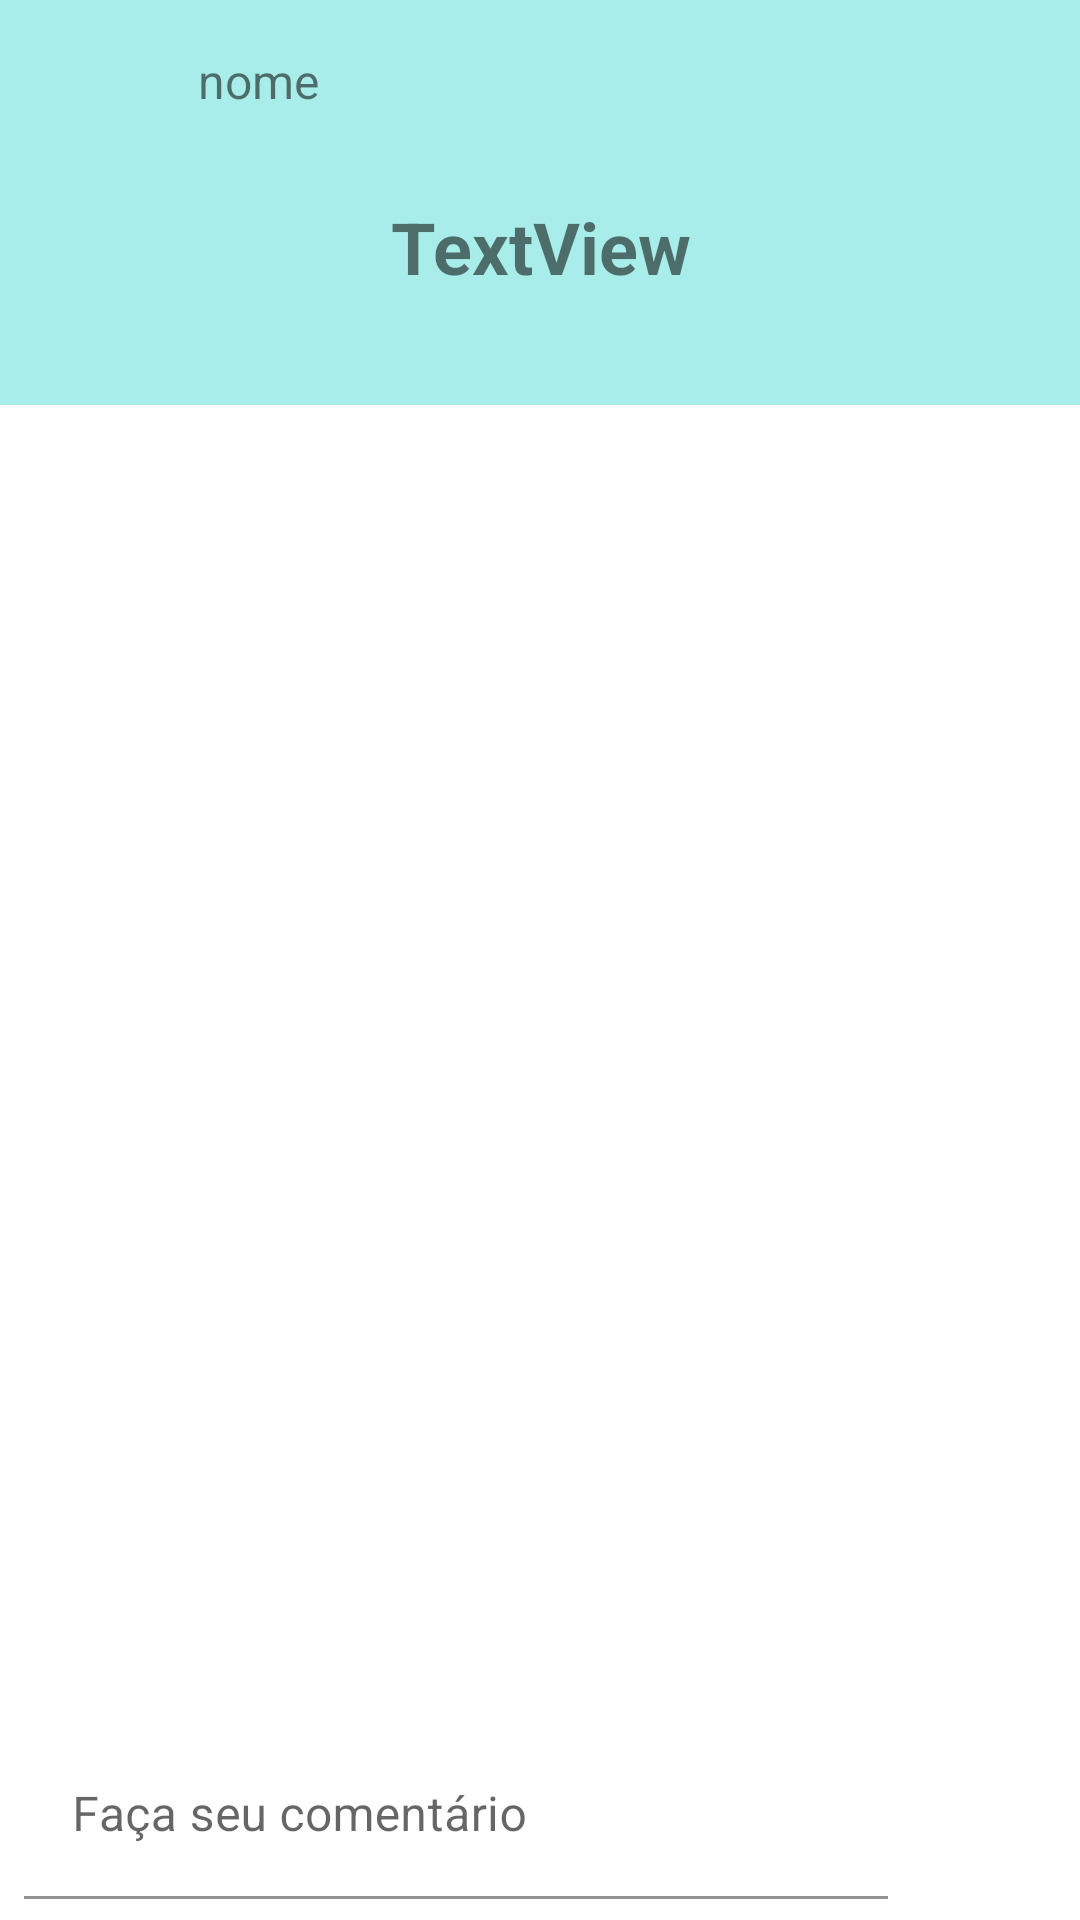

Produce the Android XML layout that renders to this screen, including the resource entries it uses.
<!-- AndroidManifest.xml: application theme Theme.TeacherHelp -->
<!-- res/layout/activity_comentario.xml -->
<?xml version="1.0" encoding="utf-8"?>
<androidx.constraintlayout.widget.ConstraintLayout
    xmlns:android="http://schemas.android.com/apk/res/android"
    xmlns:app="http://schemas.android.com/apk/res-auto"
    xmlns:tools="http://schemas.android.com/tools"
    android:layout_width="match_parent"
    android:layout_height="match_parent"
    tools:context=".activity.ComentarioActivity"
    >



    <androidx.constraintlayout.widget.ConstraintLayout
        android:layout_width="0dp"
        android:layout_height="0dp"
        android:foregroundGravity="center"
        app:layout_constraintBottom_toTopOf="@+id/recyclerComentarios"
        app:layout_constraintEnd_toEndOf="parent"
        app:layout_constraintHorizontal_bias="0.0"
        app:layout_constraintStart_toStartOf="parent"
        app:layout_constraintTop_toTopOf="parent"
        app:layout_constraintVertical_bias="1.0"
        android:background="#a8edea">

        <TextView
            android:id="@+id/tituloComentario"
            android:layout_width="0dp"
            android:layout_height="wrap_content"
            android:layout_marginStart="8dp"
            android:layout_marginLeft="8dp"
            android:layout_marginTop="8dp"
            android:layout_marginEnd="8dp"
            android:layout_marginRight="8dp"
            android:gravity="center"
            android:hapticFeedbackEnabled="false"
            android:text="TextView"
            android:textSize="24sp"
            android:textStyle="bold"
            app:layout_constraintEnd_toEndOf="parent"
            app:layout_constraintStart_toStartOf="parent"
            app:layout_constraintTop_toBottomOf="@+id/imageView4" />

        <ImageView
            android:id="@+id/imageView4"
            android:layout_width="50dp"
            android:layout_height="50dp"
            android:layout_marginStart="8dp"
            android:layout_marginLeft="8dp"
            android:layout_marginTop="8dp"
            app:layout_constraintStart_toStartOf="parent"
            app:layout_constraintTop_toTopOf="parent"
            android:src="@drawable/user" />

        <TextView
            android:id="@+id/textNomeUsuario"
            android:layout_width="wrap_content"
            android:layout_height="wrap_content"
            android:layout_marginStart="8dp"
            android:layout_marginLeft="8dp"
            android:layout_marginTop="16dp"
            android:text="nome"
            android:textSize="16sp"
            app:layout_constraintStart_toEndOf="@+id/imageView4"
            app:layout_constraintTop_toTopOf="parent" />

    </androidx.constraintlayout.widget.ConstraintLayout>

    <androidx.recyclerview.widget.RecyclerView
        android:id="@+id/recyclerComentarios"
        android:layout_width="0dp"
        android:layout_height="0dp"
        android:layout_marginTop="135dp"
        android:layout_marginBottom="62dp"
        app:layout_constraintBottom_toBottomOf="parent"
        app:layout_constraintEnd_toEndOf="parent"
        app:layout_constraintStart_toStartOf="parent"
        app:layout_constraintTop_toTopOf="parent" />

    <com.google.android.material.textfield.TextInputLayout
        android:id="@+id/textComentarioInputTeste"
        android:layout_width="0dp"
        android:layout_height="wrap_content"
        android:layout_marginStart="8dp"
        android:layout_marginLeft="8dp"
        android:layout_marginEnd="64dp"
        android:layout_marginRight="64dp"
        android:layout_marginBottom="8dp"
        app:boxBackgroundColor="#00FFFFFF"
        app:hintTextColor="#FFFFFF"
        app:layout_constraintBottom_toBottomOf="parent"
        app:layout_constraintEnd_toEndOf="parent"
        app:layout_constraintStart_toStartOf="parent"
        app:layout_constraintTop_toBottomOf="@+id/recyclerComentarios">

        <com.google.android.material.textfield.TextInputEditText
            android:id="@+id/textComentarioTeste"
            android:layout_width="match_parent"
            android:layout_height="wrap_content"
            android:hint="Faça seu comentário"
            android:inputType="textCapSentences">

        </com.google.android.material.textfield.TextInputEditText>

    </com.google.android.material.textfield.TextInputLayout>

    <ImageButton
        android:id="@+id/buttonEnvivarTeste"
        android:layout_width="wrap_content"
        android:layout_height="wrap_content"
        android:layout_marginBottom="16dp"
        android:background="@drawable/ic_enviar"
        android:minWidth="36dp"
        android:minHeight="36dp"
        app:layout_constraintBottom_toBottomOf="parent"
        app:layout_constraintEnd_toEndOf="parent"
        app:layout_constraintStart_toEndOf="@+id/textComentarioInputTeste"
        tools:ignore="SpeakableTextPresentCheck">

    </ImageButton>

</androidx.constraintlayout.widget.ConstraintLayout>
<!-- resources referenced by this layout -->
<resources>
  <style name="Theme.TeacherHelp" parent="Theme.MaterialComponents.Light.DarkActionBar">
          
          <item name="colorPrimary">#4facfe</item>
          <item name="colorPrimaryVariant">@color/purple_700</item>
          <item name="colorOnPrimary">@color/white</item>
          
          <item name="colorSecondary">@color/teal_200</item>
          <item name="colorSecondaryVariant">@color/teal_700</item>
          <item name="colorOnSecondary">@color/black</item>
          
          <item name="android:statusBarColor" tools:targetApi="l">?attr/colorPrimaryVariant</item>
          
      </style>
  <!-- not gathered from this repository: default colours our renderer supplied (Android Studio template values) -->
  <color name="purple_700">#FF3700B3</color>
  <color name="teal_200">#FF03DAC5</color>
  <color name="teal_700">#FF018786</color>
  <color name="black">#FF000000</color>
  <color name="white">#FFFFFFFF</color>
</resources>
